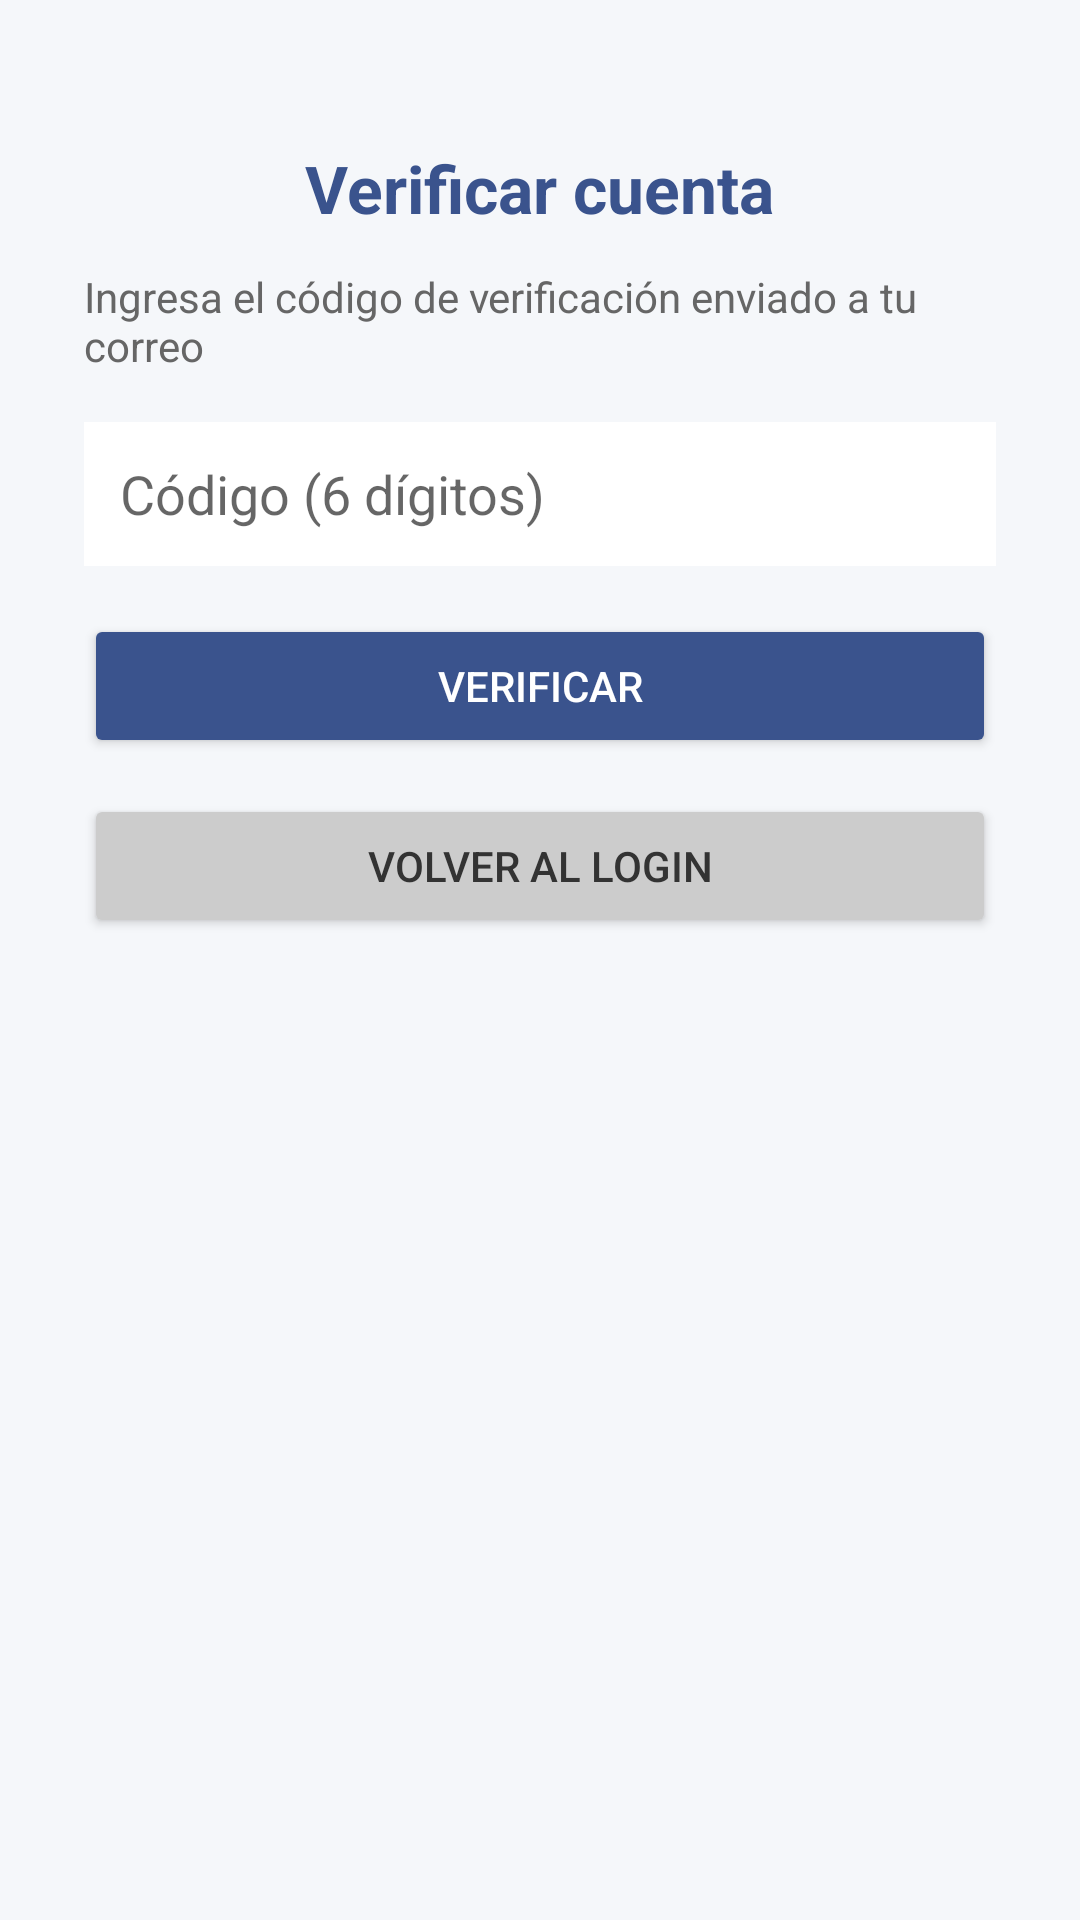

The Android layout XML behind this screen, and the referenced resources:
<!-- AndroidManifest.xml: application theme Theme.AdoptMeV5 -->
<!-- res/layout/activity_verify.xml -->
<?xml version="1.0" encoding="utf-8"?>
<LinearLayout xmlns:android="http://schemas.android.com/apk/res/android"
    android:layout_width="match_parent"
    android:layout_height="match_parent"
    android:orientation="vertical"
    android:padding="28dp"
    android:background="#F5F7FA">

    <TextView
        android:layout_width="wrap_content"
        android:layout_height="wrap_content"
        android:text="Verificar cuenta"
        android:textSize="22sp"
        android:textColor="#3A538D"
        android:textStyle="bold"
        android:layout_gravity="center_horizontal"
        android:layout_marginTop="20dp" />

    <TextView
        android:layout_width="match_parent"
        android:layout_height="wrap_content"
        android:text="Ingresa el código de verificación enviado a tu correo"
        android:textSize="14sp"
        android:textColor="#666666"
        android:layout_marginTop="12dp" />

    <EditText
        android:id="@+id/editText_code"
        android:layout_width="match_parent"
        android:layout_height="48dp"
        android:layout_marginTop="16dp"
        android:inputType="number"
        android:hint="Código (6 dígitos)"
        android:padding="12dp"
        android:background="#FFFFFF" />

    <Button
        android:id="@+id/button_verify"
        android:layout_width="match_parent"
        android:layout_height="48dp"
        android:text="VERIFICAR"
        android:textColor="@android:color/white"
        android:backgroundTint="#3A538D"
        android:layout_marginTop="16dp" />

    <Button
        android:id="@+id/button_skip"
        android:layout_width="match_parent"
        android:layout_height="48dp"
        android:text="VOLVER AL LOGIN"
        android:layout_marginTop="12dp"
        android:backgroundTint="#CCCCCC"
        android:textColor="#333333" />

</LinearLayout>
<!-- resources referenced by this layout -->
<resources>
  <style name="Theme.AdoptMeV5" parent="Theme.MaterialComponents.DayNight.NoActionBar">
  
          
          <item name="colorPrimary">@color/purple_500</item>
          <item name="colorPrimaryVariant">@color/purple_700</item>
          <item name="colorOnPrimary">@color/white</item>
          
          <item name="colorSecondary">@color/teal_200</item>
          <item name="colorSecondaryVariant">@color/teal_700</item>
          <item name="colorOnSecondary">@color/black</item>
          
          <item name="android:statusBarColor">?attr/colorPrimaryVariant</item>
          
      </style>
  <color name="purple_500">#FF6200EE</color>
  <color name="purple_700">#FF3700B3</color>
  <color name="white">#FFFFFFFF</color>
  <color name="teal_200">#FF03DAC5</color>
  <color name="teal_700">#FF018786</color>
  <color name="black">#FF000000</color>
</resources>
